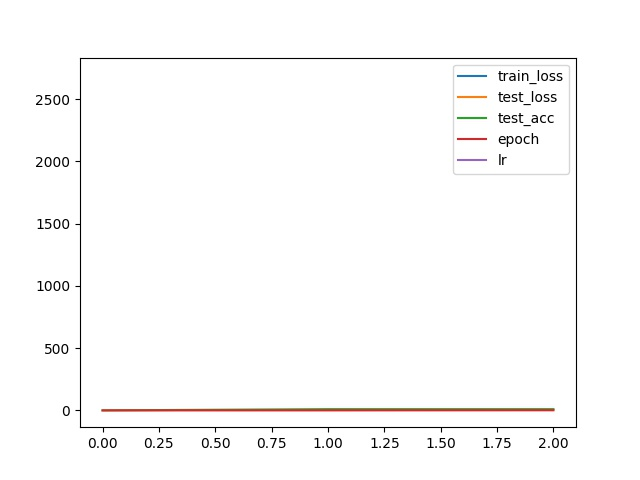

The data file committed next to this chart (first rows):
, train_loss, test_loss, test_acc, epoch, lr
0, 2700, 545.6, 0.29, 0, 0.0001
1, nan, , 10.0, 0, tensor(nan)
2, nan, , 10.0, 1, tensor(nan)
